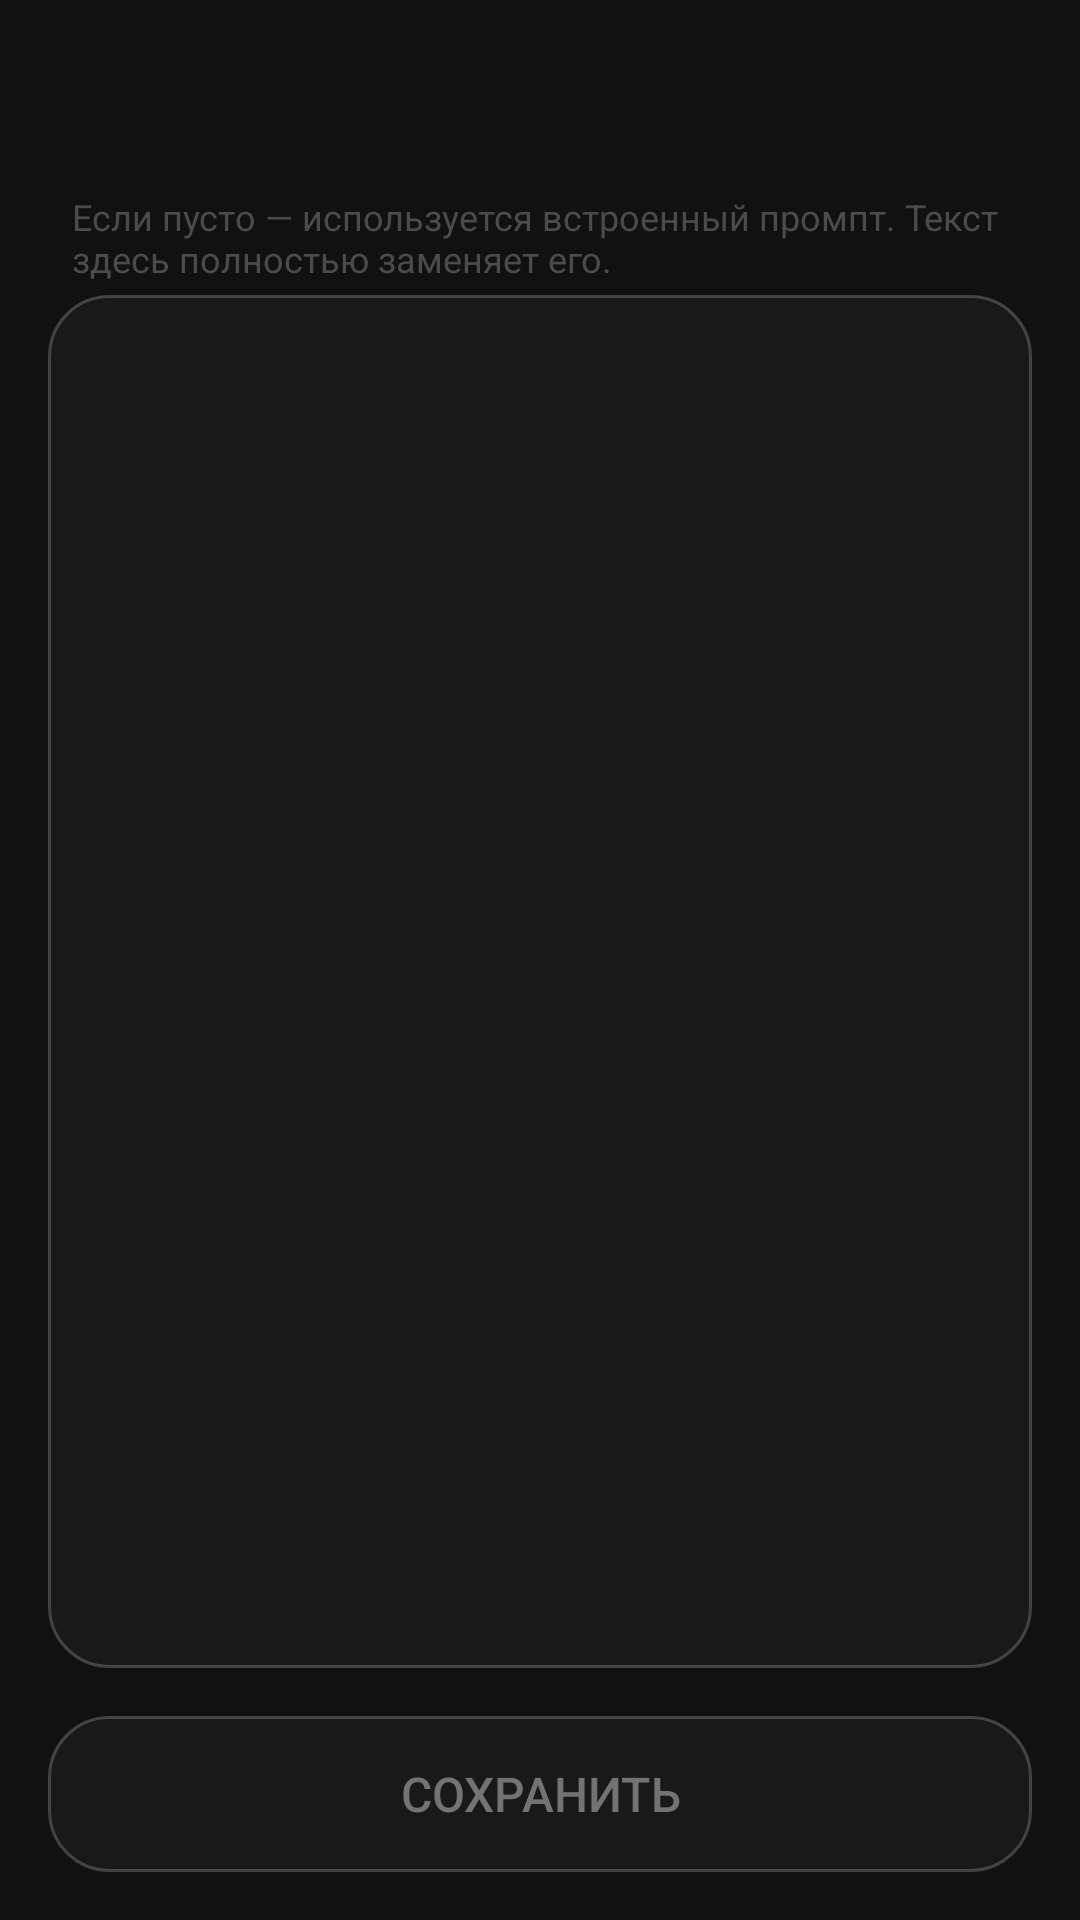

This screen was rendered from an Android layout file. Write that file and the resources it references.
<!-- AndroidManifest.xml: activity theme Theme.CH -->
<!-- res/layout/activity_system_prompt.xml -->
<?xml version="1.0" encoding="utf-8"?>
<LinearLayout xmlns:android="http://schemas.android.com/apk/res/android"
    xmlns:app="http://schemas.android.com/apk/res-auto"
    android:layout_width="match_parent"
    android:layout_height="match_parent"
    android:background="@color/background"
    android:orientation="vertical">

    <androidx.appcompat.widget.Toolbar
        android:id="@+id/toolbar"
        android:layout_width="match_parent"
        android:layout_height="?attr/actionBarSize"
        android:background="@color/background"
        android:title="@string/system_prompt_title"
        app:titleTextColor="@color/text" />

    <TextView
        android:layout_width="match_parent"
        android:layout_height="wrap_content"
        android:paddingHorizontal="24dp"
        android:paddingTop="8dp"
        android:paddingBottom="4dp"
        android:text="@string/system_prompt_hint"
        android:textColor="@color/hint"
        android:textSize="12sp" />

    <EditText
        android:id="@+id/promptInput"
        android:layout_width="match_parent"
        android:layout_height="0dp"
        android:layout_weight="1"
        android:layout_marginHorizontal="16dp"
        android:background="@drawable/bg_bubble"
        android:gravity="top|start"
        android:inputType="textMultiLine|textCapSentences"
        android:padding="16dp"
        android:textColor="@color/text"
        android:textColorHint="@color/hint"
        android:textSize="@dimen/text_size_body" />

    <Button
        android:id="@+id/btnSave"
        android:layout_width="match_parent"
        android:layout_height="52dp"
        android:layout_margin="16dp"
        android:background="@drawable/bg_bubble"
        android:text="@string/save"
        android:textColor="@color/text"
        android:textSize="@dimen/text_size_body" />
</LinearLayout>
<!-- resources referenced by this layout -->
<resources>
  <color name="background">#121111</color>
  <color name="hint">#99737373</color>
  <color name="text">#FF737373</color>
  <dimen name="text_size_body">16sp</dimen>
  <!-- drawable bg_bubble (drawable) -->
  <?xml version="1.0" encoding="utf-8"?>
  <shape xmlns:android="http://schemas.android.com/apk/res/android"
      android:shape="rectangle">
      <solid android:color="@color/bubble" />
      <stroke android:width="1dp" android:color="#33ffffff" />
      <corners android:radius="@dimen/bubble_radius" />
  </shape>
  <string name="save">Сохранить</string>
  <string name="system_prompt_hint">Если пусто — используется встроенный промпт. Текст здесь полностью заменяет его.</string>
  <string name="system_prompt_title">Системный промпт</string>
  <style name="Theme.CH" parent="Theme.MaterialComponents.DayNight.NoActionBar">
          <item name="android:windowBackground">@color/background</item>
          <item name="android:statusBarColor">@android:color/transparent</item>
          <item name="android:navigationBarColor">@color/background</item>
          <item name="android:windowLightStatusBar">false</item>
          <item name="android:colorBackground">@color/background</item>
          <item name="android:textColorPrimary">@color/text</item>
          <item name="android:textColor">@color/text</item>
          <item name="colorPrimary">@color/name_claude</item>
          <item name="colorOnSurface">@color/text</item>
      </style>
  <color name="bubble">#4D2D2D2D</color>
  <dimen name="bubble_radius">20dp</dimen>
  <color name="name_claude">#FF1f3b3e</color>
</resources>
